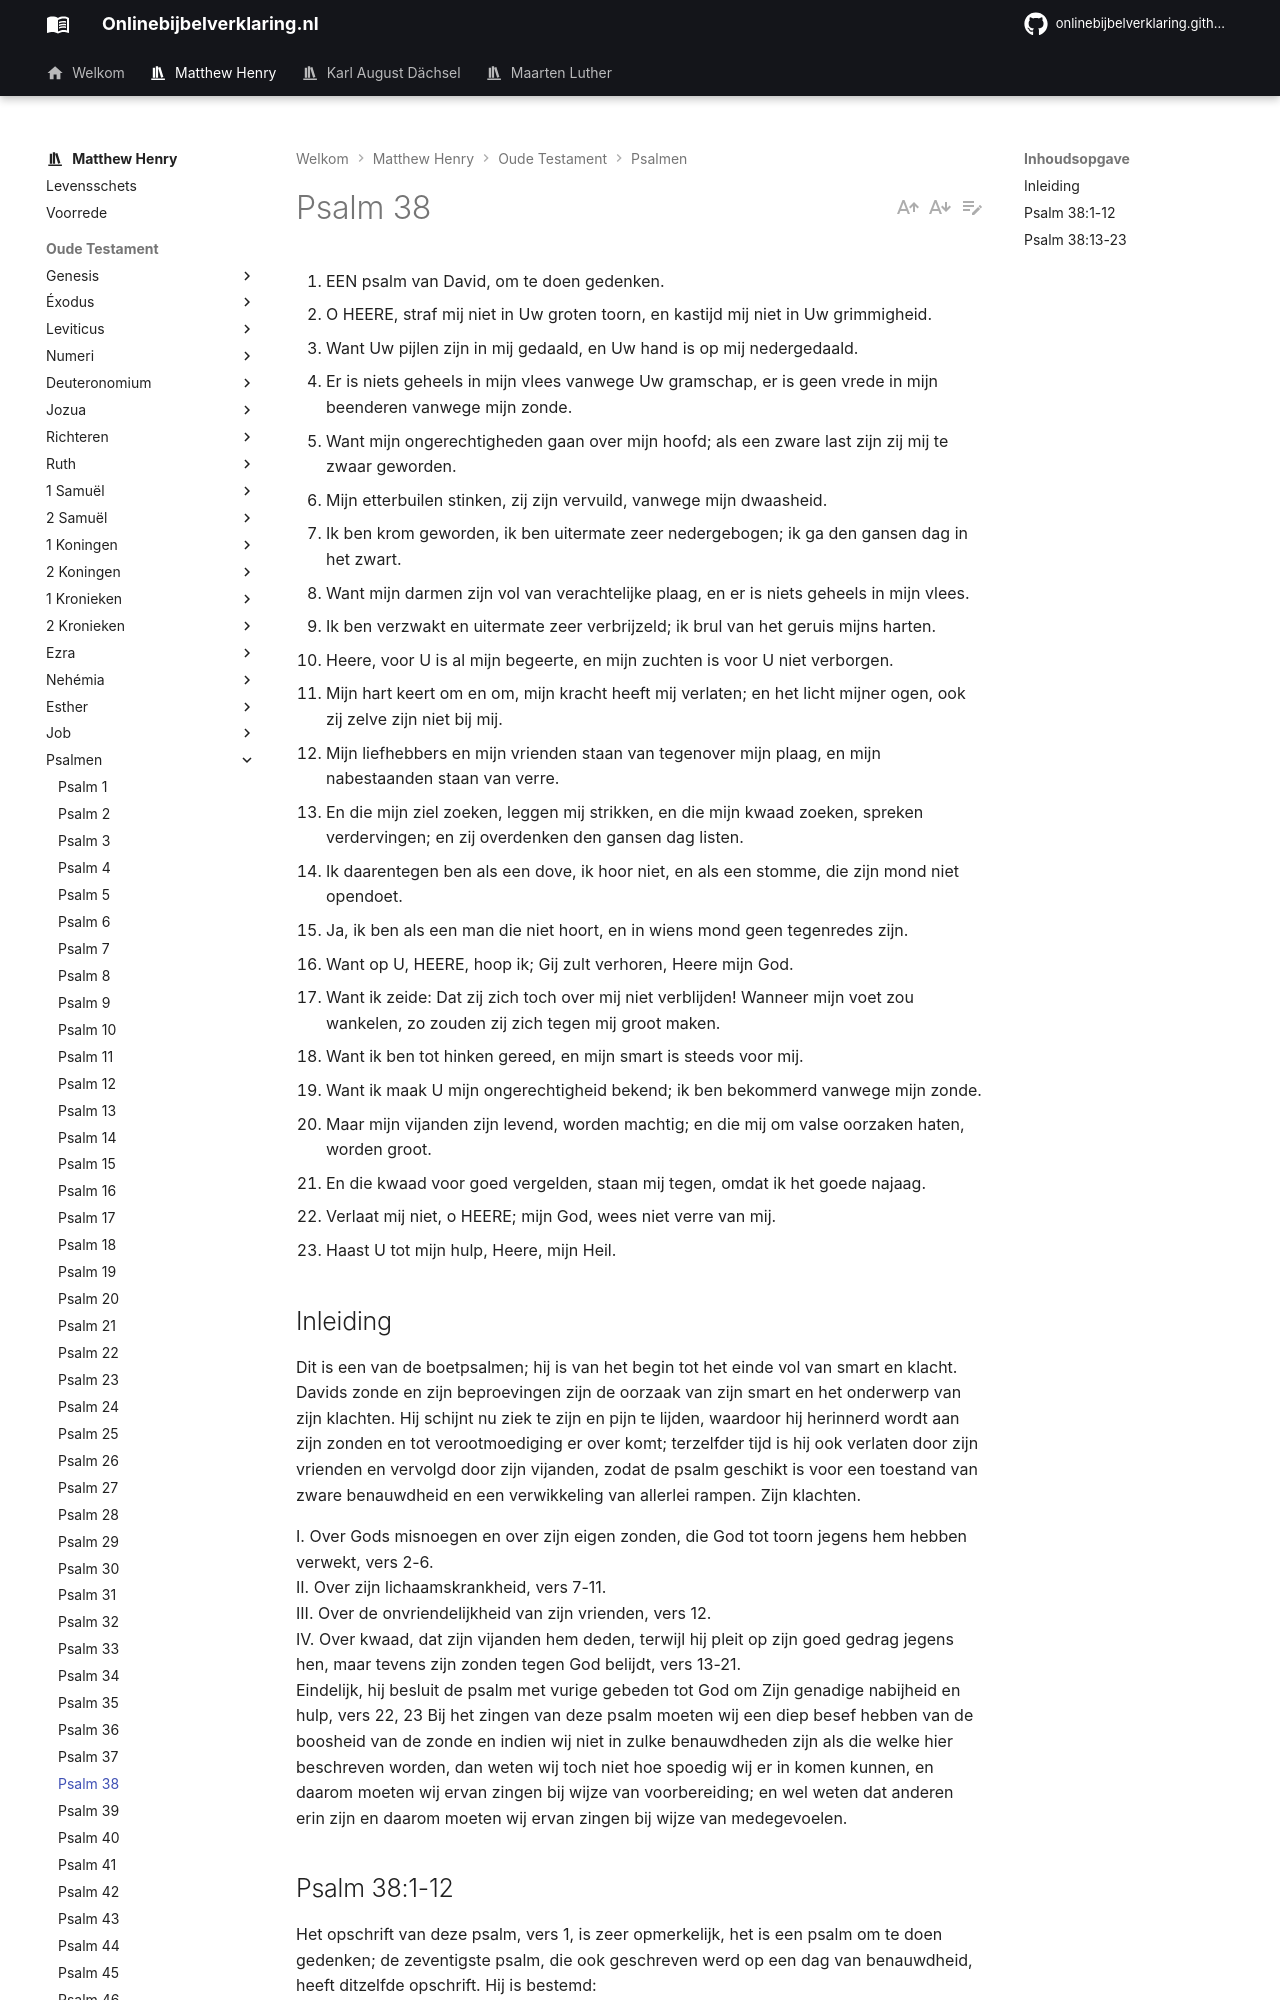

repository: onlinebijbelverklaring/dev-preview · page: matthewhenry/Psalmen/Psalm38/index.html · generator: mkdocs

1. EEN psalm van David, om te doen gedenken.
2. O HEERE, straf mij niet in Uw groten toorn, en kastijd mij niet in Uw grimmigheid.
3. Want Uw pijlen zijn in mij gedaald, en Uw hand is op mij nedergedaald.
4. Er is niets geheels in mijn vlees vanwege Uw gramschap, er is geen vrede in mijn beenderen vanwege mijn zonde.
5. Want mijn ongerechtigheden gaan over mijn hoofd; als een zware last zijn zij mij te zwaar geworden.
6. Mijn etterbuilen stinken, zij zijn vervuild, vanwege mijn dwaasheid.
7. Ik ben krom geworden, ik ben uitermate zeer nedergebogen; ik ga den gansen dag in het zwart.
8. Want mijn darmen zijn vol van verachtelijke plaag, en er is niets geheels in mijn vlees.
9. Ik ben verzwakt en uitermate zeer verbrijzeld; ik brul van het geruis mijns harten.
10. Heere, voor U is al mijn begeerte, en mijn zuchten is voor U niet verborgen.
11. Mijn hart keert om en om, mijn kracht heeft mij verlaten; en het licht mijner ogen, ook zij zelve zijn niet bij mij.
12. Mijn liefhebbers en mijn vrienden staan van tegenover mijn plaag, en mijn nabestaanden staan van verre.
13. En die mijn ziel zoeken, leggen mij strikken, en die mijn kwaad zoeken, spreken verdervingen; en zij overdenken den gansen dag listen.
14. Ik daarentegen ben als een dove, ik hoor niet, en als een stomme, die zijn mond niet opendoet.
15. Ja, ik ben als een man die niet hoort, en in wiens mond geen tegenredes zijn.
16. Want op U, HEERE, hoop ik; Gij zult verhoren, Heere mijn God.
17. Want ik zeide: Dat zij zich toch over mij niet verblijden! Wanneer mijn voet zou wankelen, zo zouden zij zich tegen mij groot maken.
18. Want ik ben tot hinken gereed, en mijn smart is steeds voor mij.
19. Want ik maak U mijn ongerechtigheid bekend; ik ben bekommerd vanwege mijn zonde.
20. Maar mijn vijanden zijn levend, worden machtig; en die mij om valse oorzaken haten, worden groot.
21. En die kwaad voor goed vergelden, staan mij tegen, omdat ik het goede najaag.
22. Verlaat mij niet, o HEERE; mijn God, wees niet verre van mij.
23. Haast U tot mijn hulp, Heere, mijn Heil.

## Inleiding

Dit is een van de boetpsalmen; hij is van het begin tot het einde vol van smart en klacht. Davids zonde en zijn beproevingen zijn de oorzaak van zijn smart en het onderwerp van zijn klachten. Hij schijnt nu ziek te zijn en pijn te lijden, waardoor hij herinnerd wordt aan zijn zonden en tot verootmoediging er over komt; terzelfder tijd is hij ook verlaten door zijn vrienden en vervolgd door zijn vijanden, zodat de psalm geschikt is voor een toestand van zware benauwdheid en een verwikkeling van allerlei rampen. Zijn klachten.

I. Over Gods misnoegen en over zijn eigen zonden, die God tot toorn jegens hem hebben verwekt, vers 2-6.  
II. Over zijn lichaamskrankheid, vers 7-11.  
III. Over de onvriendelijkheid van zijn vrienden, vers 12.  
IV. Over kwaad, dat zijn vijanden hem deden, terwijl hij pleit op zijn goed gedrag jegens hen, maar tevens zijn zonden tegen God belijdt, vers 13-21.  
Eindelijk, hij besluit de psalm met vurige gebeden tot God om Zijn genadige nabijheid en hulp, vers 22, 23 Bij het zingen van deze psalm moeten wij een diep besef hebben van de boosheid van de zonde en indien wij niet in zulke benauwdheden zijn als die welke hier beschreven worden, dan weten wij toch niet hoe spoedig wij er in komen kunnen, en daarom moeten wij ervan zingen bij wijze van voorbereiding; en wel weten dat anderen erin zijn en daarom moeten wij ervan zingen bij wijze van medegevoelen.
